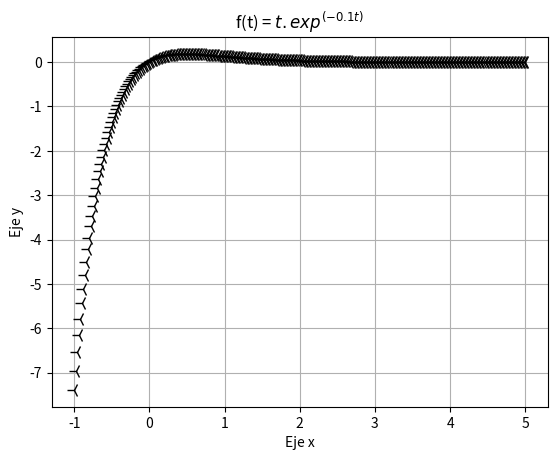

The matplotlib source for this figure:
import matplotlib.pyplot as plt
import numpy as np

tpoints = np.linspace( -1, 5, 300)
def f(t):
    return (tpoints * np.exp(-2*tpoints))

plt.plot(tpoints, f(tpoints),'3', linewidth = 2, color = 'k', markersize = 10)
plt.title('f(t) = $t.exp^{(-0.1t)}$')
plt.ylabel('Eje y')
plt.xlabel('Eje x')
plt.grid(True)
plt.show()